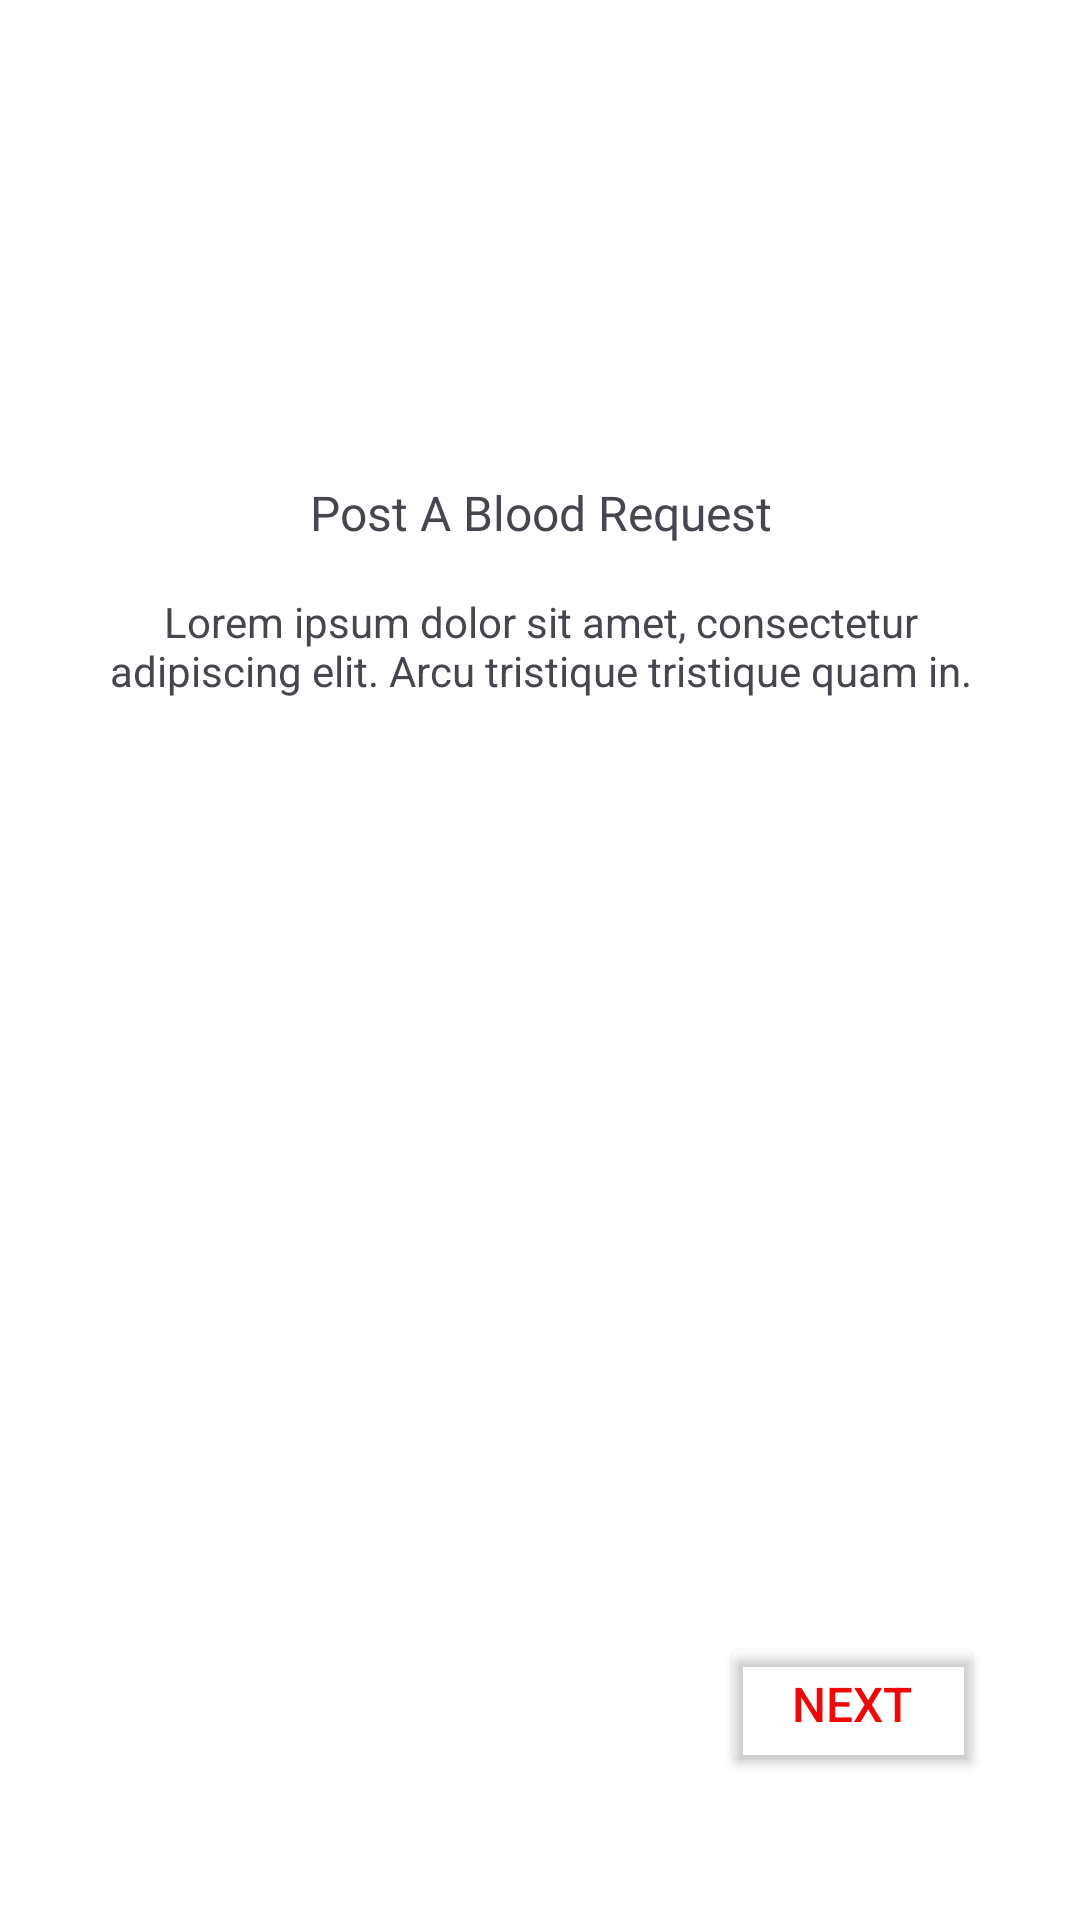

Layout XML and referenced resources for this Android screen:
<!-- AndroidManifest.xml: application theme Theme.NoCountryDonation -->
<!-- res/layout/fragment_onboarding_second_screen.xml -->
<?xml version="1.0" encoding="utf-8"?>
<androidx.constraintlayout.widget.ConstraintLayout xmlns:android="http://schemas.android.com/apk/res/android"
    xmlns:app="http://schemas.android.com/apk/res-auto"
    xmlns:tools="http://schemas.android.com/tools"
    android:id="@+id/frameLayout3"
    android:layout_width="match_parent"
    android:layout_height="match_parent"
    android:background="@color/white"
    tools:context=".feature_onboarding.presentation.screen.OnboardingSecondScreen">
    <ImageView
        android:id="@+id/imageViewSecond"
        android:layout_width="wrap_content"
        android:layout_height="wrap_content"
        android:layout_marginTop="32dp"
        android:src="@drawable/secondonbor"
        app:layout_constraintEnd_toEndOf="parent"
        app:layout_constraintHorizontal_bias="0.5"
        app:layout_constraintStart_toStartOf="parent"
        app:layout_constraintTop_toTopOf="@+id/guideline" />

    <androidx.constraintlayout.widget.Guideline
        android:id="@+id/guideline"
        android:layout_width="wrap_content"
        android:layout_height="wrap_content"
        android:orientation="horizontal"
        app:layout_constraintGuide_percent="0.15" />

    <TextView
        android:id="@+id/textViewSecond"
        android:layout_width="0dp"
        android:layout_height="wrap_content"
        android:layout_marginStart="24dp"
        android:layout_marginTop="32dp"
        android:layout_marginEnd="24dp"
        android:fontFamily="@font/roboto_medium"
        android:text="@string/text_second_onbording"
        android:textAlignment="center"
        android:textSize="16sp"
        app:layout_constraintEnd_toEndOf="parent"
        app:layout_constraintStart_toStartOf="parent"
        app:layout_constraintTop_toBottomOf="@+id/imageViewSecond" />

    <TextView
        android:id="@+id/textViewSecondDesc"
        android:layout_width="0dp"
        android:layout_height="wrap_content"
        android:layout_marginTop="16dp"
        android:text="Lorem ipsum dolor sit amet, consectetur adipiscing elit. Arcu tristique tristique quam in."
        android:textAlignment="center"
        app:layout_constraintEnd_toEndOf="@+id/textViewSecond"
        app:layout_constraintStart_toStartOf="@+id/textViewSecond"
        app:layout_constraintTop_toBottomOf="@+id/textViewSecond" />

    <Button
        android:id="@+id/buttonSecond"
        android:layout_width="wrap_content"
        android:layout_height="wrap_content"
        android:layout_marginEnd="32dp"
        android:layout_marginBottom="16dp"
        android:backgroundTint="@android:color/transparent"
        android:text="@string/button_next"
        android:textColor="#ED0909"
        android:textSize="16sp"
        app:layout_constraintBottom_toTopOf="@+id/guideline2"
        app:layout_constraintEnd_toEndOf="parent" />

    <androidx.constraintlayout.widget.Guideline
        android:id="@+id/guideline2"
        android:layout_width="wrap_content"
        android:layout_height="wrap_content"
        android:orientation="horizontal"
        app:layout_constraintGuide_percent="0.95" />

</androidx.constraintlayout.widget.ConstraintLayout>
<!-- resources referenced by this layout -->
<resources>
  <color name="white">#FFFFFFFF</color>
  <string name="button_next">next</string>
  <string name="text_second_onbording">Post A Blood Request</string>
  <style name="Theme.NoCountryDonation" parent="Base.Theme.NoCountryDonation" />
  <style name="Base.Theme.NoCountryDonation" parent="Theme.Material3.DayNight.NoActionBar">
          
          
      </style>
</resources>
